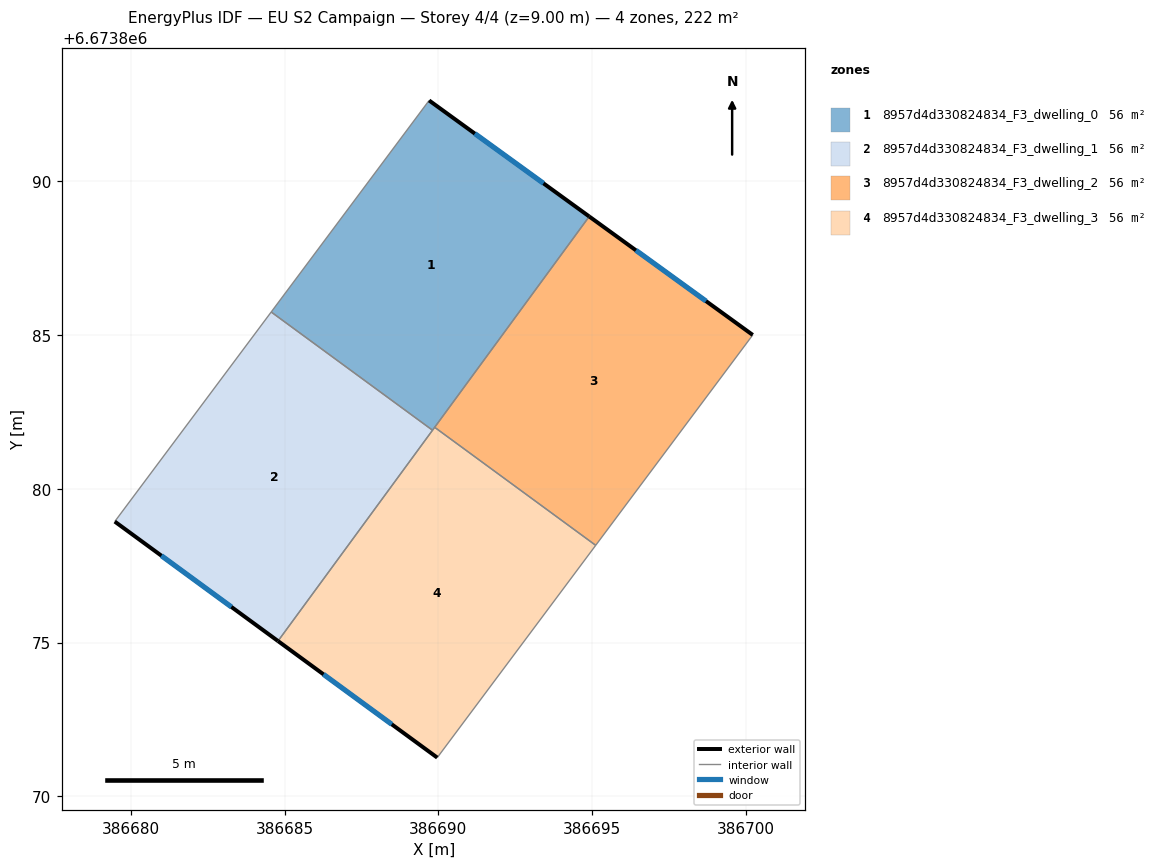
=== STOREY PLAN SPEC (per zone: floor XY polygon, exterior-wall plan segments, windows/doors) ===
zone 1: 8957d4d330824834_F3_dwelling_0  (55.6 m²)
  floor: (386694.90, 6673888.86) (386689.81, 6673881.91) (386684.56, 6673885.75) (386689.70, 6673892.63)
  exterior wall: (386694.90, 6673888.86) – (386689.70, 6673892.63)  [6.4 m]
    window: (386693.42, 6673889.93) – (386691.18, 6673891.55)  [3.5 m²]
  interior walls: 4
zone 2: 8957d4d330824834_F3_dwelling_1  (55.6 m²)
  floor: (386689.81, 6673881.91) (386684.78, 6673875.05) (386679.47, 6673878.94) (386684.56, 6673885.75)
  exterior wall: (386679.47, 6673878.94) – (386684.78, 6673875.05)  [6.6 m]
    window: (386680.99, 6673877.83) – (386683.27, 6673876.16)  [3.6 m²]
  interior walls: 3
zone 3: 8957d4d330824834_F3_dwelling_2  (55.6 m²)
  floor: (386700.22, 6673885.00) (386695.11, 6673878.16) (386689.88, 6673882.00) (386694.90, 6673888.86)
  exterior wall: (386700.22, 6673885.00) – (386694.90, 6673888.86)  [6.6 m]
    window: (386698.70, 6673886.10) – (386696.42, 6673887.76)  [3.6 m²]
  interior walls: 3
zone 4: 8957d4d330824834_F3_dwelling_3  (55.6 m²)
  floor: (386695.11, 6673878.16) (386689.96, 6673871.26) (386684.78, 6673875.05) (386689.88, 6673882.00)
  exterior wall: (386684.78, 6673875.05) – (386689.96, 6673871.26)  [6.4 m]
    window: (386686.26, 6673873.97) – (386688.48, 6673872.34)  [3.5 m²]
  interior walls: 4

=== DERIVED (storey summary) ===
Building: EU S2 Campaign
Storey: 4 of 4  (floor level z = 9.00 m)
Storey gross floor area: 222.5 m²
Zones on this storey: 4
  - 8957d4d330824834_F3_dwelling_0: floor 55.6 m²; exterior wall 6.4 m (19.3 m²); 1 window(s) 3.5 m²; WWR 18.4%
  - 8957d4d330824834_F3_dwelling_1: floor 55.6 m²; exterior wall 6.6 m (19.7 m²); 1 window(s) 3.6 m²; WWR 18.4%
  - 8957d4d330824834_F3_dwelling_2: floor 55.6 m²; exterior wall 6.6 m (19.7 m²); 1 window(s) 3.6 m²; WWR 18.4%
  - 8957d4d330824834_F3_dwelling_3: floor 55.6 m²; exterior wall 6.4 m (19.3 m²); 1 window(s) 3.5 m²; WWR 18.4%
Zone adjacency (shared interzone walls):
  - 8957d4d330824834_F3_dwelling_0 ↔ 8957d4d330824834_F3_dwelling_1
  - 8957d4d330824834_F3_dwelling_0 ↔ 8957d4d330824834_F3_dwelling_2
  - 8957d4d330824834_F3_dwelling_0 ↔ 8957d4d330824834_F3_dwelling_3
  - 8957d4d330824834_F3_dwelling_1 ↔ 8957d4d330824834_F3_dwelling_3
  - 8957d4d330824834_F3_dwelling_2 ↔ 8957d4d330824834_F3_dwelling_3